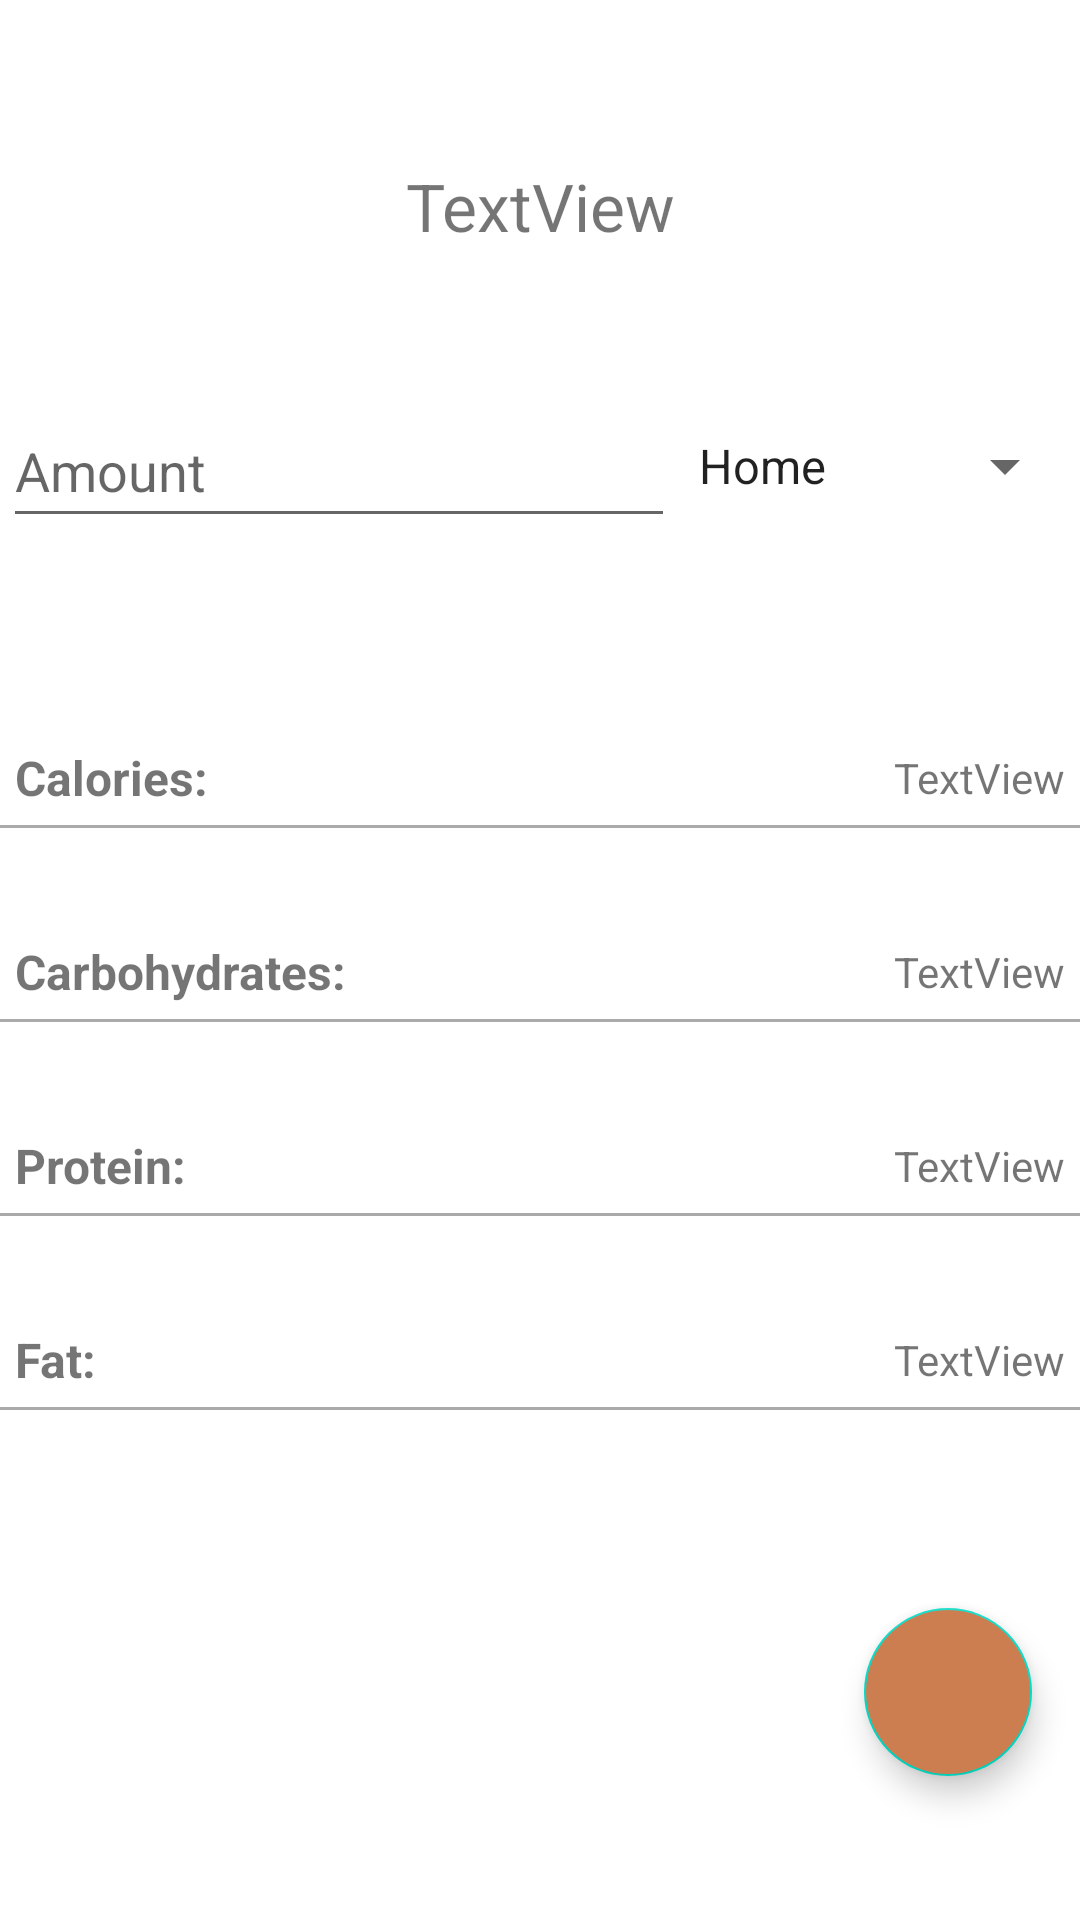

Layout XML and referenced resources for this Android screen:
<!-- AndroidManifest.xml: application theme Theme.InsulinTracker -->
<!-- res/layout/activity_add_food.xml -->
<?xml version="1.0" encoding="utf-8"?>
<androidx.constraintlayout.widget.ConstraintLayout xmlns:android="http://schemas.android.com/apk/res/android"
    xmlns:app="http://schemas.android.com/apk/res-auto"
    xmlns:tools="http://schemas.android.com/tools"
    android:layout_width="match_parent"
    android:layout_height="match_parent"
    tools:context=".activities.AddFoodActivity">

    <TextView
        android:id="@+id/add_food_title"
        android:layout_width="wrap_content"
        android:layout_height="wrap_content"
        android:layout_marginTop="54dp"
        android:text="TextView"
        android:textSize="22sp"
        app:layout_constraintEnd_toEndOf="parent"
        app:layout_constraintStart_toStartOf="parent"
        app:layout_constraintTop_toTopOf="parent" />

    <com.google.android.material.floatingactionbutton.FloatingActionButton
        android:id="@+id/uploadFab"
        android:layout_width="wrap_content"
        android:layout_height="wrap_content"
        android:layout_marginEnd="16dp"
        android:layout_marginBottom="48dp"
        android:clickable="true"
        android:contentDescription="@string/add_food"
        app:layout_constraintBottom_toBottomOf="parent"
        app:layout_constraintEnd_toEndOf="parent"
        app:srcCompat="@drawable/ic_baseline_check_24"
        android:backgroundTint="@color/complementary"
        app:tint="@color/white"/>

    <LinearLayout
        android:id="@+id/linearLayout"
        android:layout_width="match_parent"
        android:layout_height="wrap_content"
        android:layout_marginStart="1dp"
        android:layout_marginTop="48dp"
        android:layout_marginEnd="1dp"
        android:orientation="horizontal"
        app:layout_constraintEnd_toEndOf="parent"
        app:layout_constraintStart_toStartOf="parent"
        app:layout_constraintTop_toBottomOf="@+id/add_food_title">

        <EditText
            android:id="@+id/amountEditTxt"
            android:layout_width="wrap_content"
            android:layout_height="48dp"
            android:layout_weight="1"
            android:ems="10"
            android:hint="Amount"
            android:inputType="numberDecimal" />

        <Spinner
            android:id="@+id/unitSpinner"
            android:layout_width="wrap_content"
            android:layout_height="match_parent"
            android:layout_weight="1"
            android:entries="@android:array/emailAddressTypes" />

    </LinearLayout>

    <LinearLayout
        android:layout_width="match_parent"
        android:layout_height="0dp"
        android:layout_marginTop="32dp"
        android:orientation="vertical"
        app:layout_constraintBottom_toBottomOf="parent"
        app:layout_constraintEnd_toEndOf="parent"
        app:layout_constraintStart_toStartOf="parent"
        app:layout_constraintTop_toBottomOf="@+id/linearLayout">

        <androidx.constraintlayout.widget.ConstraintLayout
            android:id="@+id/calorieBox"
            android:layout_width="match_parent"
            android:layout_height="wrap_content"
            android:layout_marginTop="32dp"
            android:padding="5dp">

            <TextView
                android:id="@+id/calorieLbl"
                android:layout_width="wrap_content"
                android:layout_height="wrap_content"
                android:text="Calories: "
                android:textSize="16sp"
                android:textStyle="bold"
                app:layout_constraintBottom_toBottomOf="parent"
                app:layout_constraintStart_toStartOf="parent"
                app:layout_constraintTop_toTopOf="parent" />

            <TextView
                android:id="@+id/calorieVal"
                android:layout_width="wrap_content"
                android:layout_height="wrap_content"
                android:text="TextView"
                app:layout_constraintBottom_toBottomOf="parent"
                app:layout_constraintEnd_toEndOf="parent"
                app:layout_constraintTop_toTopOf="parent" />
        </androidx.constraintlayout.widget.ConstraintLayout>
        <View
            android:layout_width="match_parent"
            android:layout_height="1dp"
            android:background="@android:color/darker_gray"/>

        <androidx.constraintlayout.widget.ConstraintLayout
            android:id="@+id/carbBox"
            android:layout_width="match_parent"
            android:layout_height="wrap_content"
            android:layout_marginTop="32dp"
            android:padding="5dp">

            <TextView
                android:id="@+id/carbLbl"
                android:layout_width="wrap_content"
                android:layout_height="wrap_content"
                android:text="Carbohydrates: "
                android:textSize="16sp"
                android:textStyle="bold"
                app:layout_constraintBottom_toBottomOf="parent"
                app:layout_constraintStart_toStartOf="parent"
                app:layout_constraintTop_toTopOf="parent" />

            <TextView
                android:id="@+id/carbVal"
                android:layout_width="wrap_content"
                android:layout_height="wrap_content"
                android:text="TextView"
                app:layout_constraintBottom_toBottomOf="parent"
                app:layout_constraintEnd_toEndOf="parent"
                app:layout_constraintTop_toTopOf="parent" />
        </androidx.constraintlayout.widget.ConstraintLayout>
        <View
            android:layout_width="match_parent"
            android:layout_height="1dp"
            android:background="@android:color/darker_gray"/>

        <androidx.constraintlayout.widget.ConstraintLayout
            android:id="@+id/proteinBox"
            android:layout_width="match_parent"
            android:layout_height="wrap_content"
            android:layout_marginTop="32dp"
            android:padding="5dp">

            <TextView
                android:id="@+id/proteinLbl"
                android:layout_width="wrap_content"
                android:layout_height="wrap_content"
                android:text="Protein: "
                android:textSize="16sp"
                android:textStyle="bold"
                app:layout_constraintBottom_toBottomOf="parent"
                app:layout_constraintStart_toStartOf="parent"
                app:layout_constraintTop_toTopOf="parent" />

            <TextView
                android:id="@+id/proteinVal"
                android:layout_width="wrap_content"
                android:layout_height="wrap_content"
                android:text="TextView"
                app:layout_constraintBottom_toBottomOf="parent"
                app:layout_constraintEnd_toEndOf="parent"
                app:layout_constraintTop_toTopOf="parent" />
        </androidx.constraintlayout.widget.ConstraintLayout>
        <View
            android:layout_width="match_parent"
            android:layout_height="1dp"
            android:background="@android:color/darker_gray"/>

        <androidx.constraintlayout.widget.ConstraintLayout
            android:id="@+id/fatBox"
            android:layout_width="match_parent"
            android:layout_height="wrap_content"
            android:layout_marginTop="32dp"
            android:padding="5dp">

            <TextView
                android:id="@+id/fatLbl"
                android:layout_width="wrap_content"
                android:layout_height="wrap_content"
                android:text="Fat: "
                android:textSize="16sp"
                android:textStyle="bold"
                app:layout_constraintBottom_toBottomOf="parent"
                app:layout_constraintStart_toStartOf="parent"
                app:layout_constraintTop_toTopOf="parent" />

            <TextView
                android:id="@+id/fatVal"
                android:layout_width="wrap_content"
                android:layout_height="wrap_content"
                android:text="TextView"
                app:layout_constraintBottom_toBottomOf="parent"
                app:layout_constraintEnd_toEndOf="parent"
                app:layout_constraintTop_toTopOf="parent" />
        </androidx.constraintlayout.widget.ConstraintLayout>
        <View
            android:layout_width="match_parent"
            android:layout_height="1dp"
            android:background="@android:color/darker_gray"/>
    </LinearLayout>

</androidx.constraintlayout.widget.ConstraintLayout>
<!-- resources referenced by this layout -->
<resources>
  <color name="complementary">#cd7e50</color>
  <color name="white">#FFFFFFFF</color>
  <string name="add_food">Add Food</string>
  <style name="Theme.InsulinTracker" parent="Theme.MaterialComponents.DayNight.NoActionBar">
          
          <item name="colorPrimary">@color/purple_500</item>
          <item name="colorPrimaryVariant">@color/purple_700</item>
          <item name="colorOnPrimary">@color/white</item>
          
          <item name="colorSecondary">@color/teal_200</item>
          <item name="colorSecondaryVariant">@color/teal_700</item>
          <item name="colorOnSecondary">@color/black</item>
          
          
          <item name="android:windowTranslucentStatus">true</item>
          <item name="android:windowTranslucentNavigation">true</item>
      </style>
  <color name="purple_500">#FF6200EE</color>
  <color name="purple_700">#FF3700B3</color>
  <color name="teal_200">#FF03DAC5</color>
  <color name="teal_700">#FF018786</color>
  <color name="black">#FF000000</color>
</resources>
